Run: headless pygame with SDL's dummy video driver; simulated clock (each Clock.tick advances the game by its frame time, no real sleeping); random seed 0; keys injected as events and as key.get_pressed() state; no mouse input.
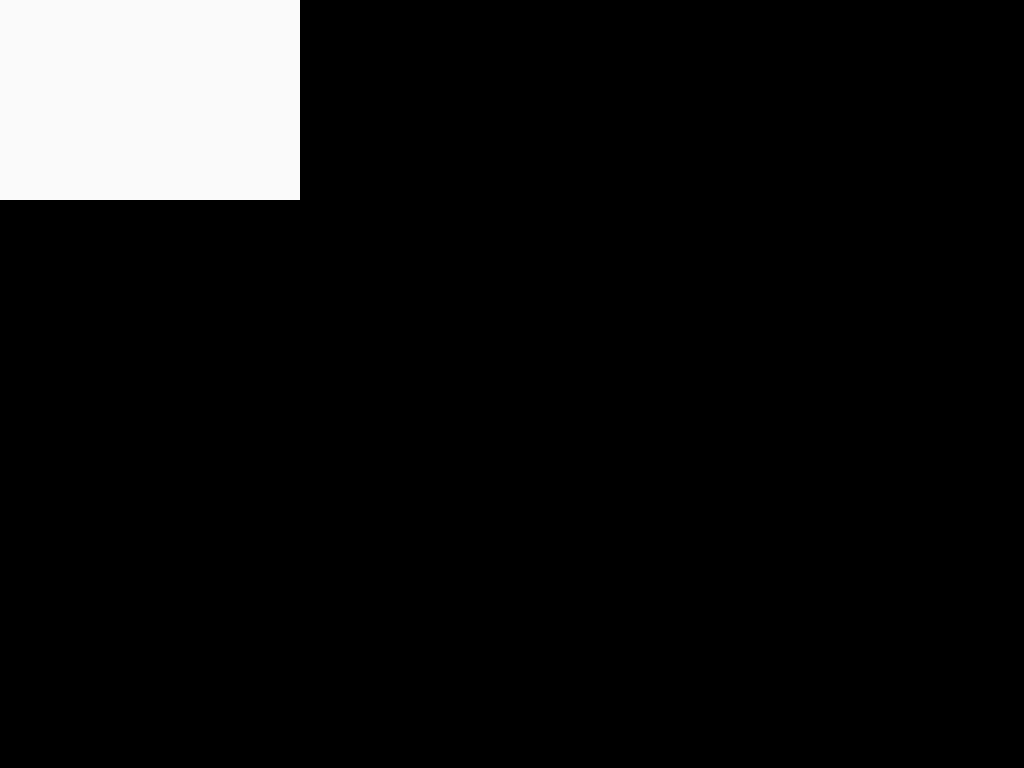
Frame 1 of 2 · flips 1–60 · no input
Frame 2 of 2 · flips 61–180 · tapped SPACE, RETURN · held RIGHT (→), D (game ended) · screen unchanged from frame 1, image omitted

The pygame program that drew these frames:

import pygame

pygame.init()

ecran = pygame.display.set_mode((0,0))

continuer=True

while continuer:
    pygame.draw.rect(ecran,(250,250,250),(0,0,300,200))
    for event in pygame.event.get():
        if event.type== pygame.KEYDOWN:
            continuer=False

            
    pygame.display.flip()

pygame.quit()
